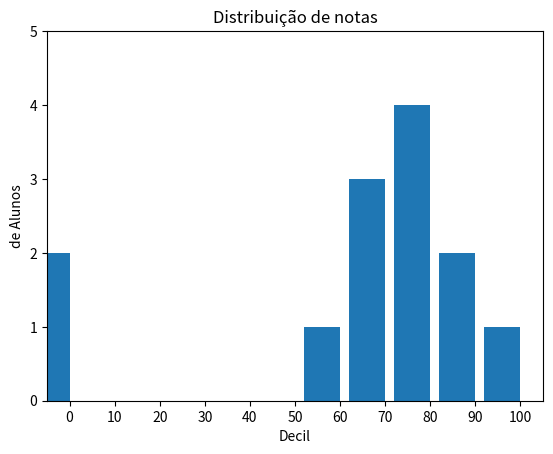

Python code for this plot:
# -*- coding: utf-8 -*-
#________ Importar para alterar a fonte padrão__________# 
from __future__ import unicode_literals
#_______________________________________________________#

from matplotlib import pyplot as plt
from collections import Counter

grades = [83,95,91,87,70,0,85,82,100,67,73,77,0]
decile = lambda grade: grade // 10 * 10
histogram = Counter (decile(grade) for grade in grades)

plt.bar([ x - 4 for x in histogram.keys()], # move cada barra para esquerda em 4
        histogram.values(),                 #dá para cada barr sua altura
        8)                                  #dá para cada barr sua altura de 8
plt.axis([-5, 105, 0, 5]) # eixo x de -5 até 105 
                        # eixo y de 0 até 
plt.xticks([10 * i for i in range(11)]) # rotulos de eixo x em 0,10 ..., 100
plt.xlabel("Decil")
plt.ylabel("de Alunos")
plt.title("Distribuição de notas")
plt.show()